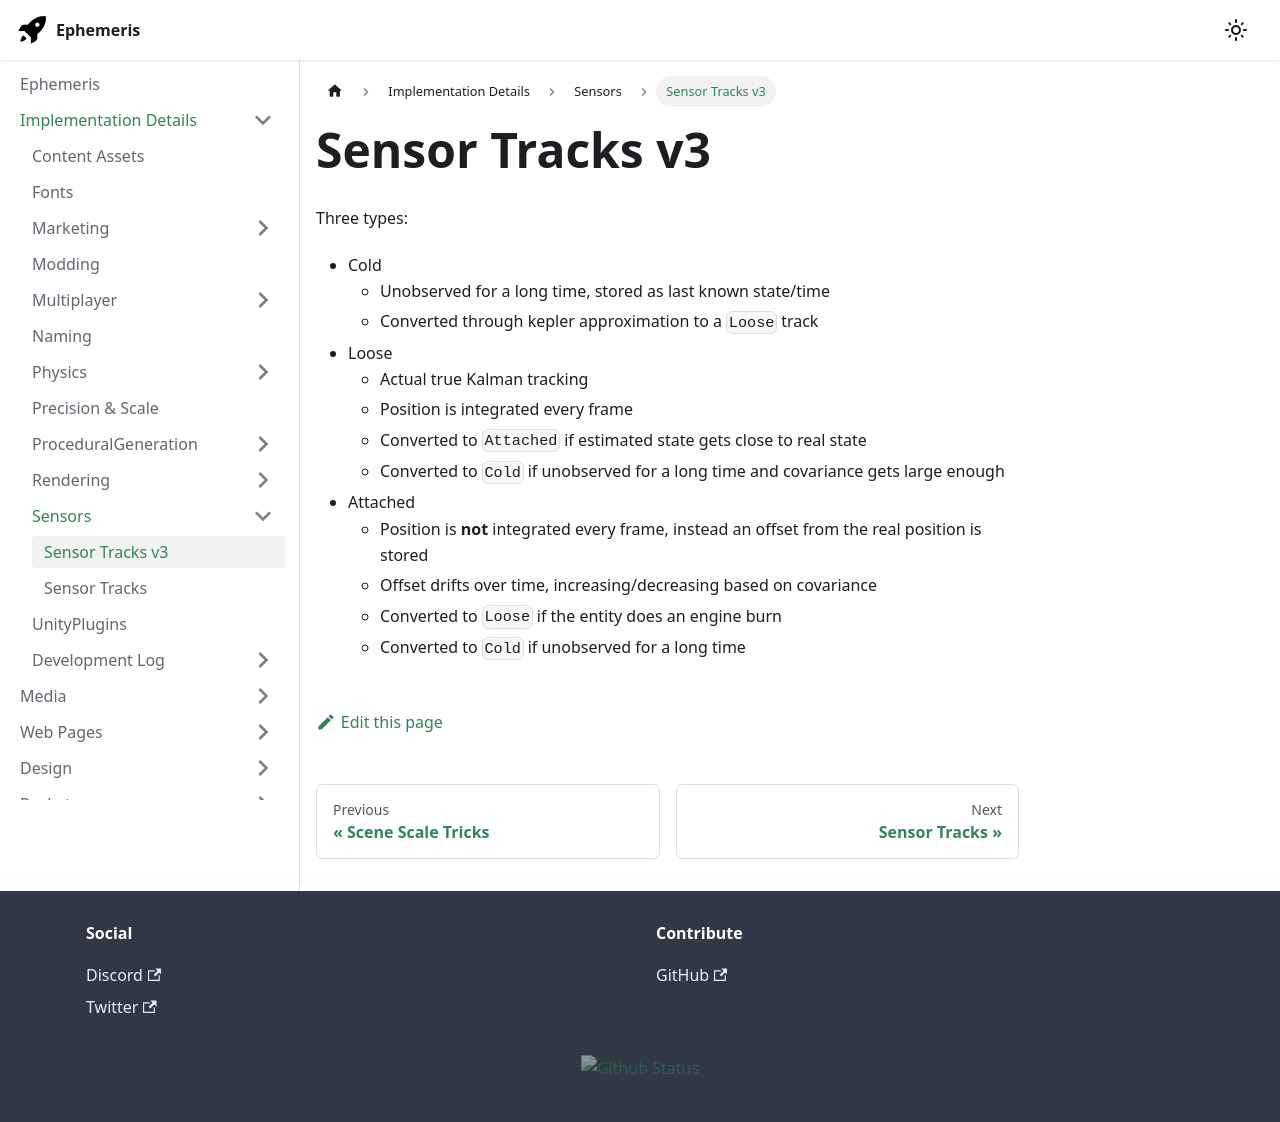

repository: martindevans/EphemerisNotes · page: ImplementationDetails/Sensors/Sensor Tracks v3/index.html · generator: docusaurus

Three types:
- Cold
	- Unobserved for a long time, stored as last known state/time
	- Converted through kepler approximation to a `Loose` track
- Loose
	- Actual true Kalman tracking
	- Position is integrated every frame
	- Converted to `Attached` if estimated state gets close to real state
	- Converted to `Cold` if unobserved for a long time and covariance gets large enough
- Attached
	- Position is **not** integrated every frame, instead an offset from the real position is stored
	- Offset drifts over time, increasing/decreasing based on covariance
	- Converted to `Loose` if the entity does an engine burn
	- Converted to `Cold` if unobserved for a long time
